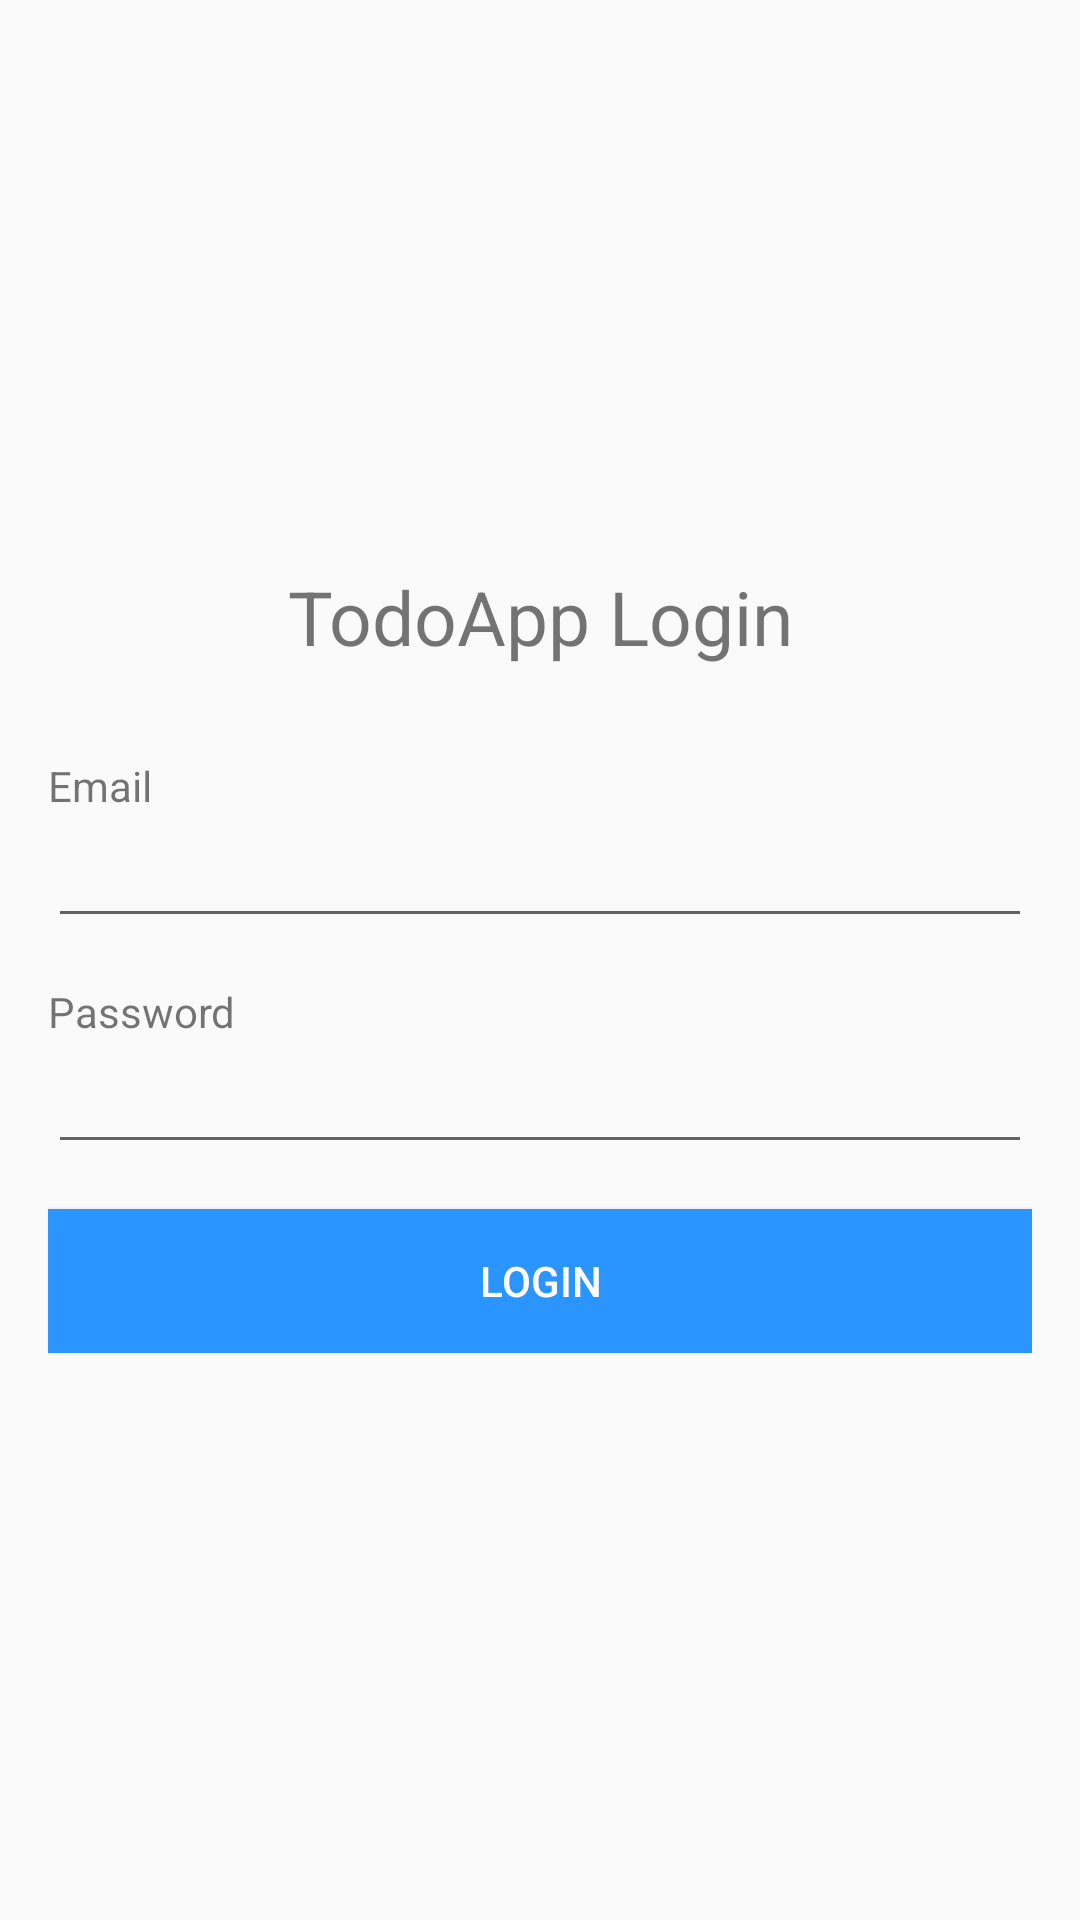

This screen was rendered from an Android layout file. Write that file and the resources it references.
<!-- AndroidManifest.xml: application theme AppTheme.NoActionBar -->
<!-- res/layout/activity_login.xml -->
<?xml version="1.0" encoding="utf-8"?>
<RelativeLayout xmlns:android="http://schemas.android.com/apk/res/android"
    android:layout_width="match_parent"
    android:layout_height="match_parent"
    android:paddingLeft="16dp"
    android:paddingRight="16dp" >
    <LinearLayout
        android:layout_width="match_parent"
        android:layout_height="wrap_content"
        android:orientation="vertical"
        android:layout_marginBottom="10dp"
        android:layout_centerVertical="true"
        >
        <TextView
            android:layout_width="match_parent"
            android:layout_height="wrap_content"
            android:text="@string/todoapp_login"
            android:textSize="25sp"
            android:layout_marginBottom="30dp"
            android:textAlignment="center"></TextView>
        <TextView
            android:layout_width="wrap_content"
            android:layout_height="wrap_content"
            android:labelFor="@+id/email"
            android:text="@string/email"></TextView>
        <EditText
            android:layout_width="match_parent"
            android:layout_height="wrap_content"
            android:id="@+id/email"
            android:layout_marginBottom="15dp">
        </EditText>
        <TextView
            android:layout_width="wrap_content"
            android:layout_height="wrap_content"
            android:labelFor="@+id/pass"
            android:text="@string/passwor"></TextView>
        <EditText
            android:layout_width="match_parent"
            android:layout_height="wrap_content"
            android:id="@+id/pass"
            android:layout_marginBottom="15dp">
        </EditText>
        <Button
            android:layout_width="match_parent"
            android:layout_height="wrap_content"
            android:text="@string/login"
            android:background="@color/Blue"
            android:textColor="@color/White"
            android:id="@+id/loginButton"
            ></Button>
    </LinearLayout>
</RelativeLayout>
<!-- resources referenced by this layout -->
<resources>
  <color name="Blue">#2A95FF</color>
  <color name="White">#fff</color>
  <string name="email">Email</string>
  <string name="login">Login</string>
  <string name="passwor">Password</string>
  <string name="todoapp_login">TodoApp Login</string>
  <style name="AppTheme.NoActionBar">
          <item name="windowActionBar">false</item>
          <item name="windowNoTitle">true</item>
      </style>
</resources>
